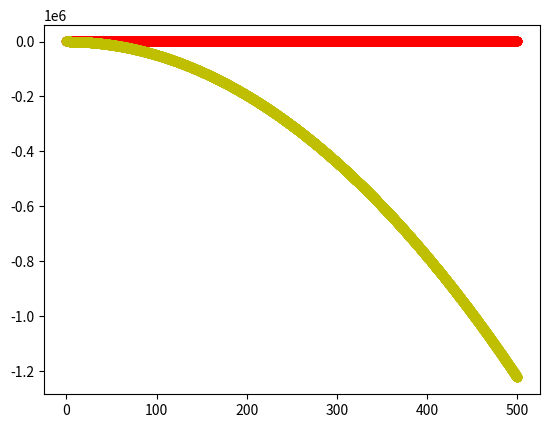

This figure's Python source:
import matplotlib.pyplot as plt
import numpy as np

def metodoEuler(y0, v0, g, N):
   
    for i in np.arange (0, N, 0.1):
        y = y0 + v0*i
        v = v0 - g*i
        plt.plot(i,y,'ro')

def analitico (y0, v0, g, N):

    for t in np.arange (0, N, 0.1):
        y = y0 + v0 *t -1/2*g*t**2
        v = v0 - g*t
        plt.plot(t,y,'yo')

def main ():
    metodoEuler(100, 0, 9.8, 500)
    analitico(100, 0, 9.8, 500)
    plt.show()
main()
    
